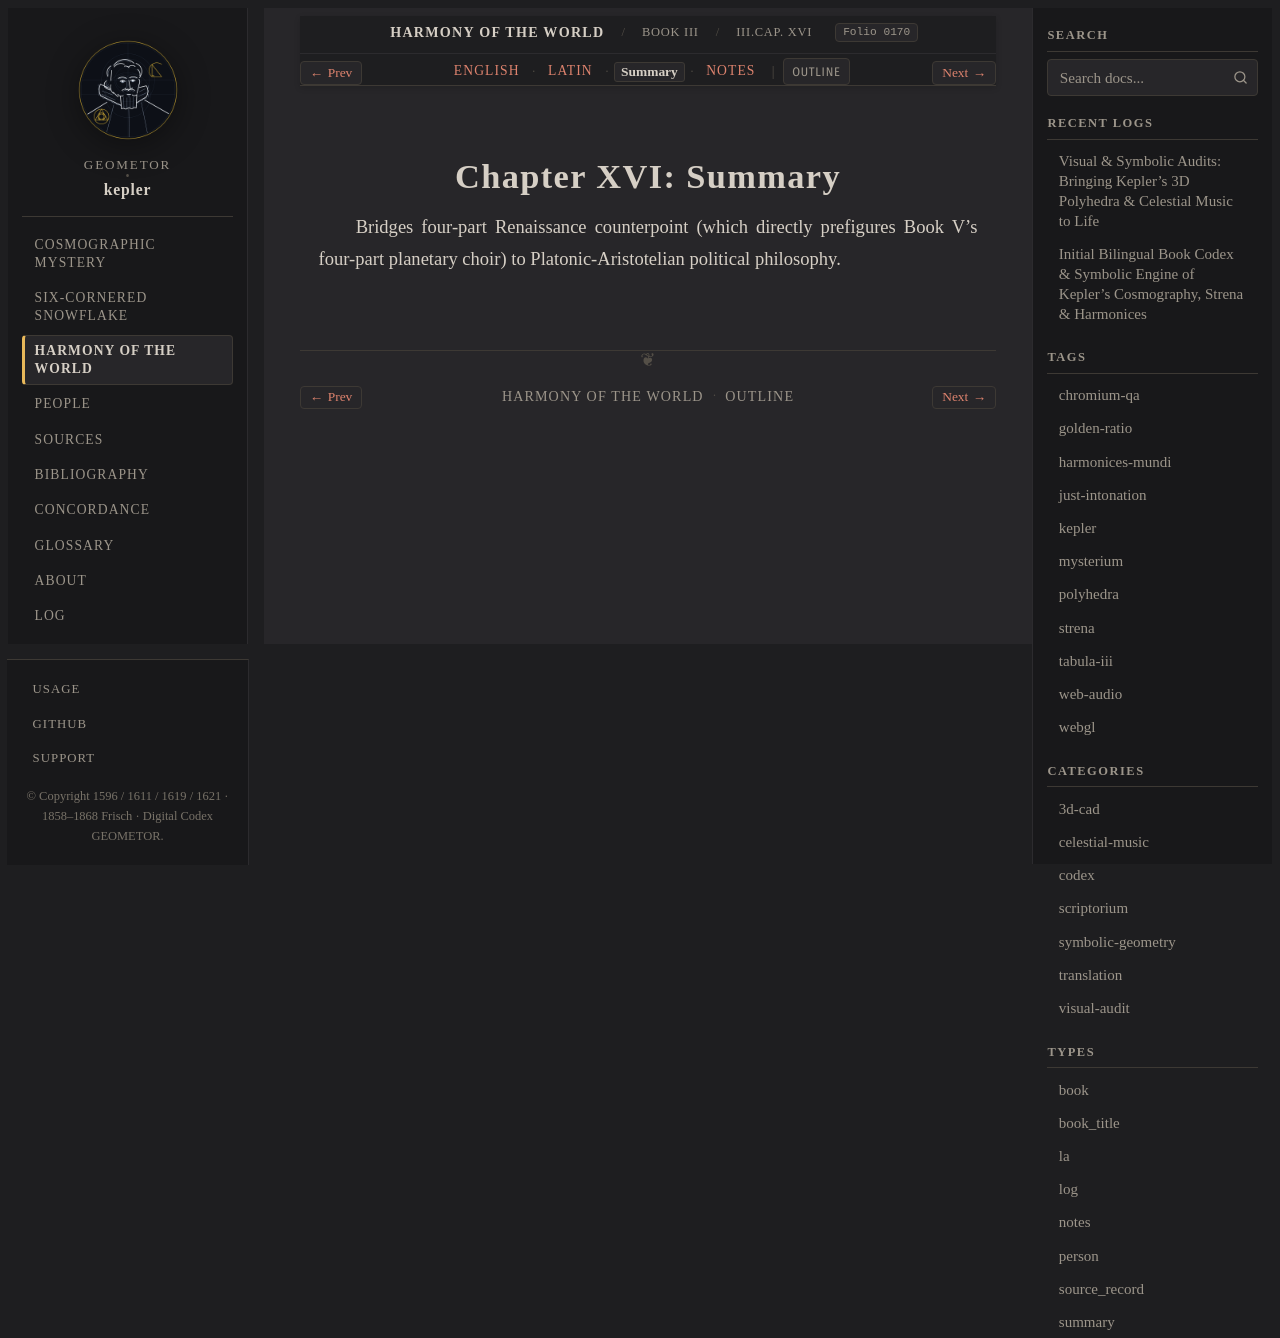

repository: geometor/kepler · page: harmonices_mundi/liber_iii/cap_16/summary.html · generator: sphinx

:type: summary
:layout: book
:canonical_id: III.Cap. XVI
:order: 17
:folio: harmonices_mundi:0170

.. _hm-liber-iii-cap_16-summary:

Chapter XVI: Summary
====================

Bridges four-part Renaissance counterpoint (which directly prefigures Book V's four-part planetary choir) to Platonic-Aristotelian political philosophy.
